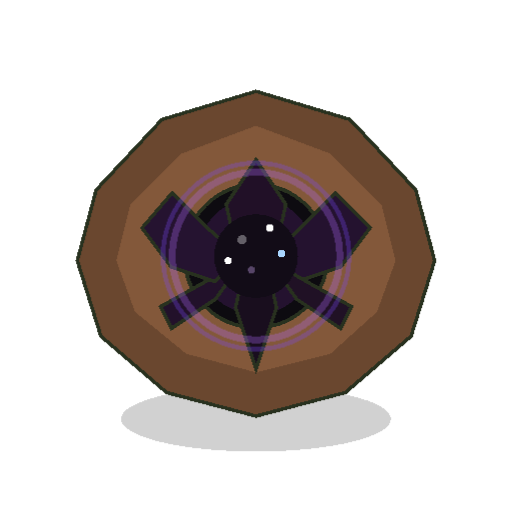
t = 0.00 s
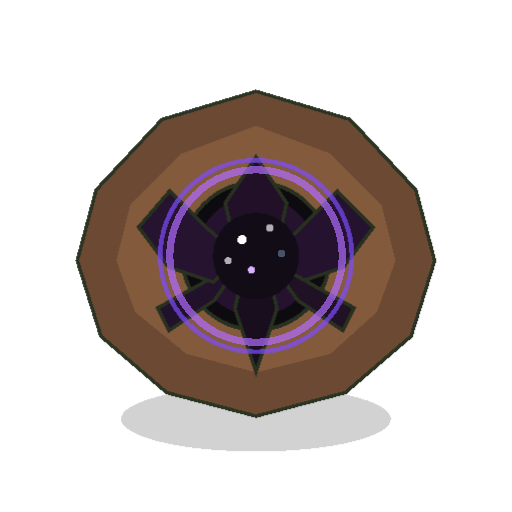
t = 1.28 s
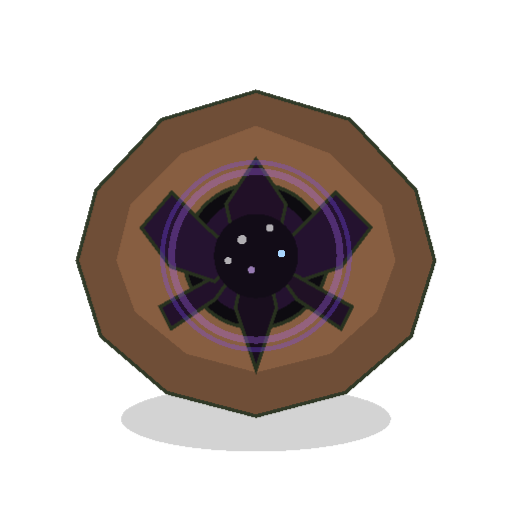
t = 2.40 s
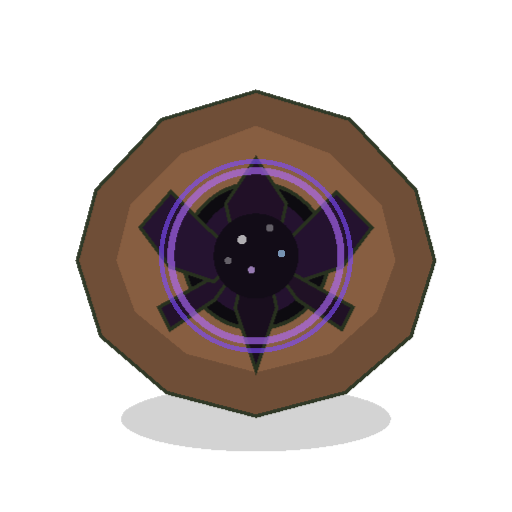
t = 3.53 s
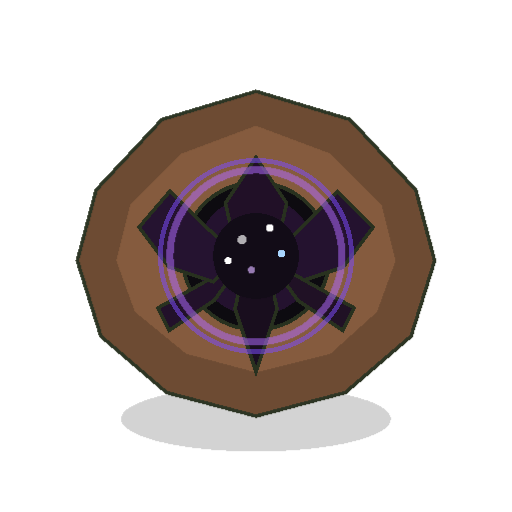
t = 4.50 s
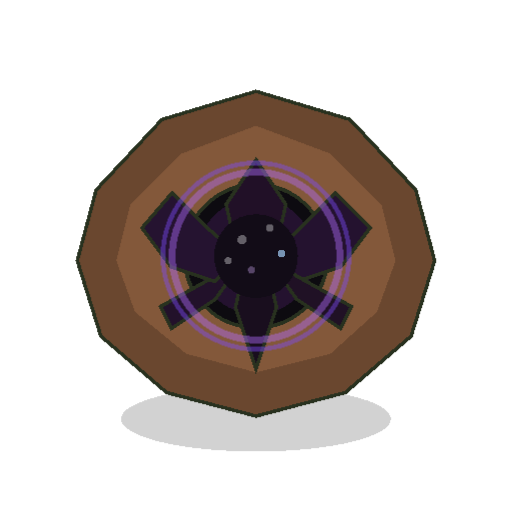
t = 5.73 s

The animated SVG that drew these frames (rendered in a browser with its animation timeline set to each time). Animation: 15 CSS @keyframes rules; one cycle of 6.90 s, repeats indefinitely.

<svg xmlns="http://www.w3.org/2000/svg" viewBox="0 0 220 220" role="img" aria-label="Void Rose Full Animated">
  <title>Void Rose Full Animated</title>
  <style>
  :root {
    --line: #28311f;
    --shadow: rgba(0, 0, 0, 0.18);
    --soil-dark: #6a472f;
    --soil-mid: #83583a;
    --soil-light: #a3734f;
    --soil-speck: #c99c70;
  }
  svg {
    image-rendering: pixelated;
    shape-rendering: crispEdges;
    overflow: visible;
  }
  .outline {
    stroke: var(--line);
    stroke-width: 3;
    stroke-linejoin: miter;
    stroke-linecap: square;
    paint-order: stroke fill;
  }
  .thin {
    stroke: var(--line);
    stroke-width: 2;
    stroke-linejoin: miter;
    stroke-linecap: square;
    paint-order: stroke fill;
  }
  .soil { animation: soilBreath 6s ease-in-out infinite; }
  .plant { transform-origin: 110px 110px; animation: bob 3.8s ease-in-out infinite; }
  .bloom { transform-origin: 110px 110px; animation: bloomPulse 2.8s ease-in-out infinite; }
  .glow { transform-origin: 110px 110px; animation: glowPulse 2.2s ease-in-out infinite; }
  .sparkle { animation: twinkle 1.9s steps(2) infinite; }
  .sparkle2 { animation: twinkle 2.5s steps(2) infinite 0.5s; }
  .sparkle3 { animation: twinkle 2.1s steps(2) infinite 0.9s; }
  .floaty { animation: drift 4.5s ease-in-out infinite; }
  .floaty2 { animation: drift2 5.4s ease-in-out infinite; }
  .flicker { animation: flicker 1.25s steps(3) infinite; }
  .shimmer { animation: shimmer 3s linear infinite; }
  .rim { animation: rimPulse 2.6s ease-in-out infinite; }
  .lightning { animation: lightning 1.35s steps(2) infinite; }
  .moonGlow { animation: moonGlow 3s ease-in-out infinite; }
  .refract { animation: refract 2.8s linear infinite; }
  .seedCore { transform-origin: 110px 100px; animation: corePulse 2.4s ease-in-out infinite; }
  .stem { transform-origin: 110px 130px; animation: sway 3.6s ease-in-out infinite; }
  @keyframes bob {
    0%,100% { transform: translateY(0px); }
    50% { transform: translateY(-2px); }
  }
  @keyframes bloomPulse {
    0%,100% { transform: scale(1); }
    50% { transform: scale(1.03); }
  }
  @keyframes glowPulse {
    0%,100% { opacity: .35; }
    50% { opacity: .7; }
  }
  @keyframes twinkle {
    0%,100% { opacity: .35; }
    50% { opacity: 1; }
  }
  @keyframes drift {
    0%,100% { transform: translate(0px,0px); }
    50% { transform: translate(1px,-3px); }
  }
  @keyframes drift2 {
    0%,100% { transform: translate(0px,0px); }
    50% { transform: translate(-1px,-4px); }
  }
  @keyframes flicker {
    0%,100% { opacity: .75; }
    50% { opacity: 1; }
    75% { opacity: .55; }
  }
  @keyframes shimmer {
    0% { opacity: .55; }
    50% { opacity: .95; }
    100% { opacity: .55; }
  }
  @keyframes rimPulse {
    0%,100% { opacity: .3; }
    50% { opacity: .7; }
  }
  @keyframes lightning {
    0%,70%,100% { opacity: .5; }
    72%,76%,82% { opacity: 1; }
  }
  @keyframes moonGlow {
    0%,100% { opacity: .4; }
    50% { opacity: .85; }
  }
  @keyframes refract {
    0% { opacity: .7; }
    25% { opacity: 1; }
    50% { opacity: .6; }
    75% { opacity: .95; }
    100% { opacity: .7; }
  }
  @keyframes corePulse {
    0%,100% { transform: scale(1); }
    50% { transform: scale(1.07); }
  }
  @keyframes sway {
    0%,100% { transform: rotate(0deg); }
    25% { transform: rotate(-1deg); }
    75% { transform: rotate(1deg); }
  }
  @keyframes soilBreath {
    0%,100% { opacity: 1; }
    50% { opacity: .96; }
  }
</style>
  
  <g class="soil">
  <ellipse cx="110" cy="180" rx="58" ry="14" fill="var(--shadow)" />
  <polygon points="110,40 150,52 178,82 186,112 176,144 148,168 110,178 72,168 44,144 34,112 42,82 70,52"
           fill="var(--soil-dark)" class="outline"/>
  <polygon points="110,54 142,66 164,88 170,112 162,134 142,152 110,160 80,152 58,134 50,112 56,88 78,66"
           fill="var(--soil-mid)"/>
  </g>

  <g class="plant bloom">
    <circle cx="110" cy="110" r="30" fill="#0d0b10" class="outline"/>
    <circle cx="110" cy="110" r="25" fill="#24122f"/>
    <polygon points="110,70 122,88 118,106 102,106 98,88" fill="#211027" class="outline"/>
    <polygon points="144,84 130,98 118,110 128,120 146,114 158,98" fill="#24122f" class="outline"/>
    <polygon points="146,140 128,128 118,114 132,122 150,132" fill="#201125" class="outline"/>
    <polygon points="110,156 102,132 106,114 114,114 118,132" fill="#190e1e" class="outline"/>
    <polygon points="74,140 92,128 102,114 88,122 70,132" fill="#22112a" class="outline"/>
    <polygon points="74,84 88,98 102,110 92,120 74,114 62,98" fill="#251330" class="outline"/>
    <circle cx="110" cy="110" r="18" fill="#120c17"/>
    <circle cx="110" cy="110" r="36" fill="none" stroke="#b16cff" stroke-width="3" opacity="0.55" class="rim"/>
    <circle cx="110" cy="110" r="40" fill="none" stroke="#7e4cff" stroke-width="2" opacity="0.28" class="rim"/>
  </g>
  <circle cx="104" cy="103" r="2" fill="#ffffff" class="sparkle"/>
  <circle cx="116" cy="98" r="1.6" fill="#ffffff" class="sparkle2"/>
  <circle cx="121" cy="109" r="1.6" fill="#a9d6ff" class="sparkle3"/>
  <circle cx="108" cy="116" r="1.5" fill="#d9b3ff" class="sparkle"/>
  <circle cx="98" cy="112" r="1.5" fill="#ffffff" class="sparkle2"/>
</svg>
